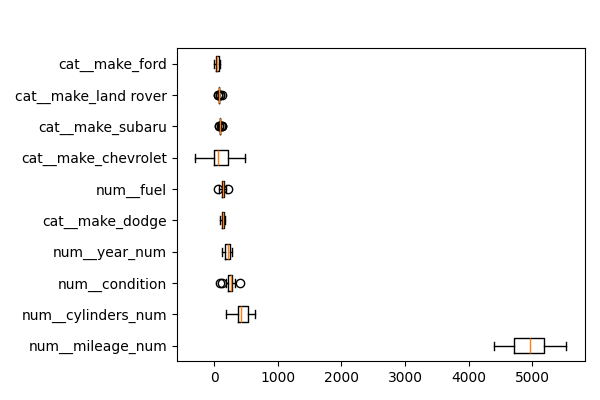

Values plotted in this chart, from the file beside it:
feature, importances_mean
num__mileage_num, 4956
num__cylinders_num, 445
num__condition, 247.9
num__year_num, 208
cat__make_dodge, 138
num__fuel, 133
cat__make_chevrolet, 106.9
cat__make_subaru, 92.76
cat__make_land rover, 73.79
cat__make_ford, 48.91
cat__make_bmw, 40.2
num__transmission, 34.43
cat__make_nissan, 33.39
cat__make_hyundai, 9.575
cat__make_jaguar, 6.994
cat__make_audi, 5.576
cat__make_volkswagen, 4.04
cat__make_lexus, 1.689
cat__make_tesla, 0.7341
cat__make_suzuki, 0.0
cat__make_saab, 0.0
cat__make_maserati, 0.0
cat__make_mercedes, 0.0
cat__make_chevy, 0.0
cat__make_amc, 0.0
cat__make_acura, 0.0
cat__make_fiat, 0.0
cat__make_mazda, 0.0
cat__make_international, 0.0
cat__make_kia, 0.0
cat__make_lincoln, 0.0
cat__make_infiniti, 0.0
cat__make_hummer, 0.0
cat__make_freightliner, 0.0
cat__make_honda, 0.0
cat__make_volvo, 0.0
cat__make_toyota, 0.0
cat__make_pontiac, 0.0
cat__make_scion, 0.0
cat__make_ram, 0.0
cat__make_mercedes benz, 0.0
cat__make_mitsubishi, 0.0
cat__make_mercury, 0.0
cat__make_vw, 0.0
cat__make_buick, -0.03717
cat__make_cadillac, -0.04621
cat__make_mercedes-benz, -0.5199
num__title_status, -1.712
cat__make_gmc, -9.707
cat__make_jeep, -13.43
cat__make_chrysler, -14.68
